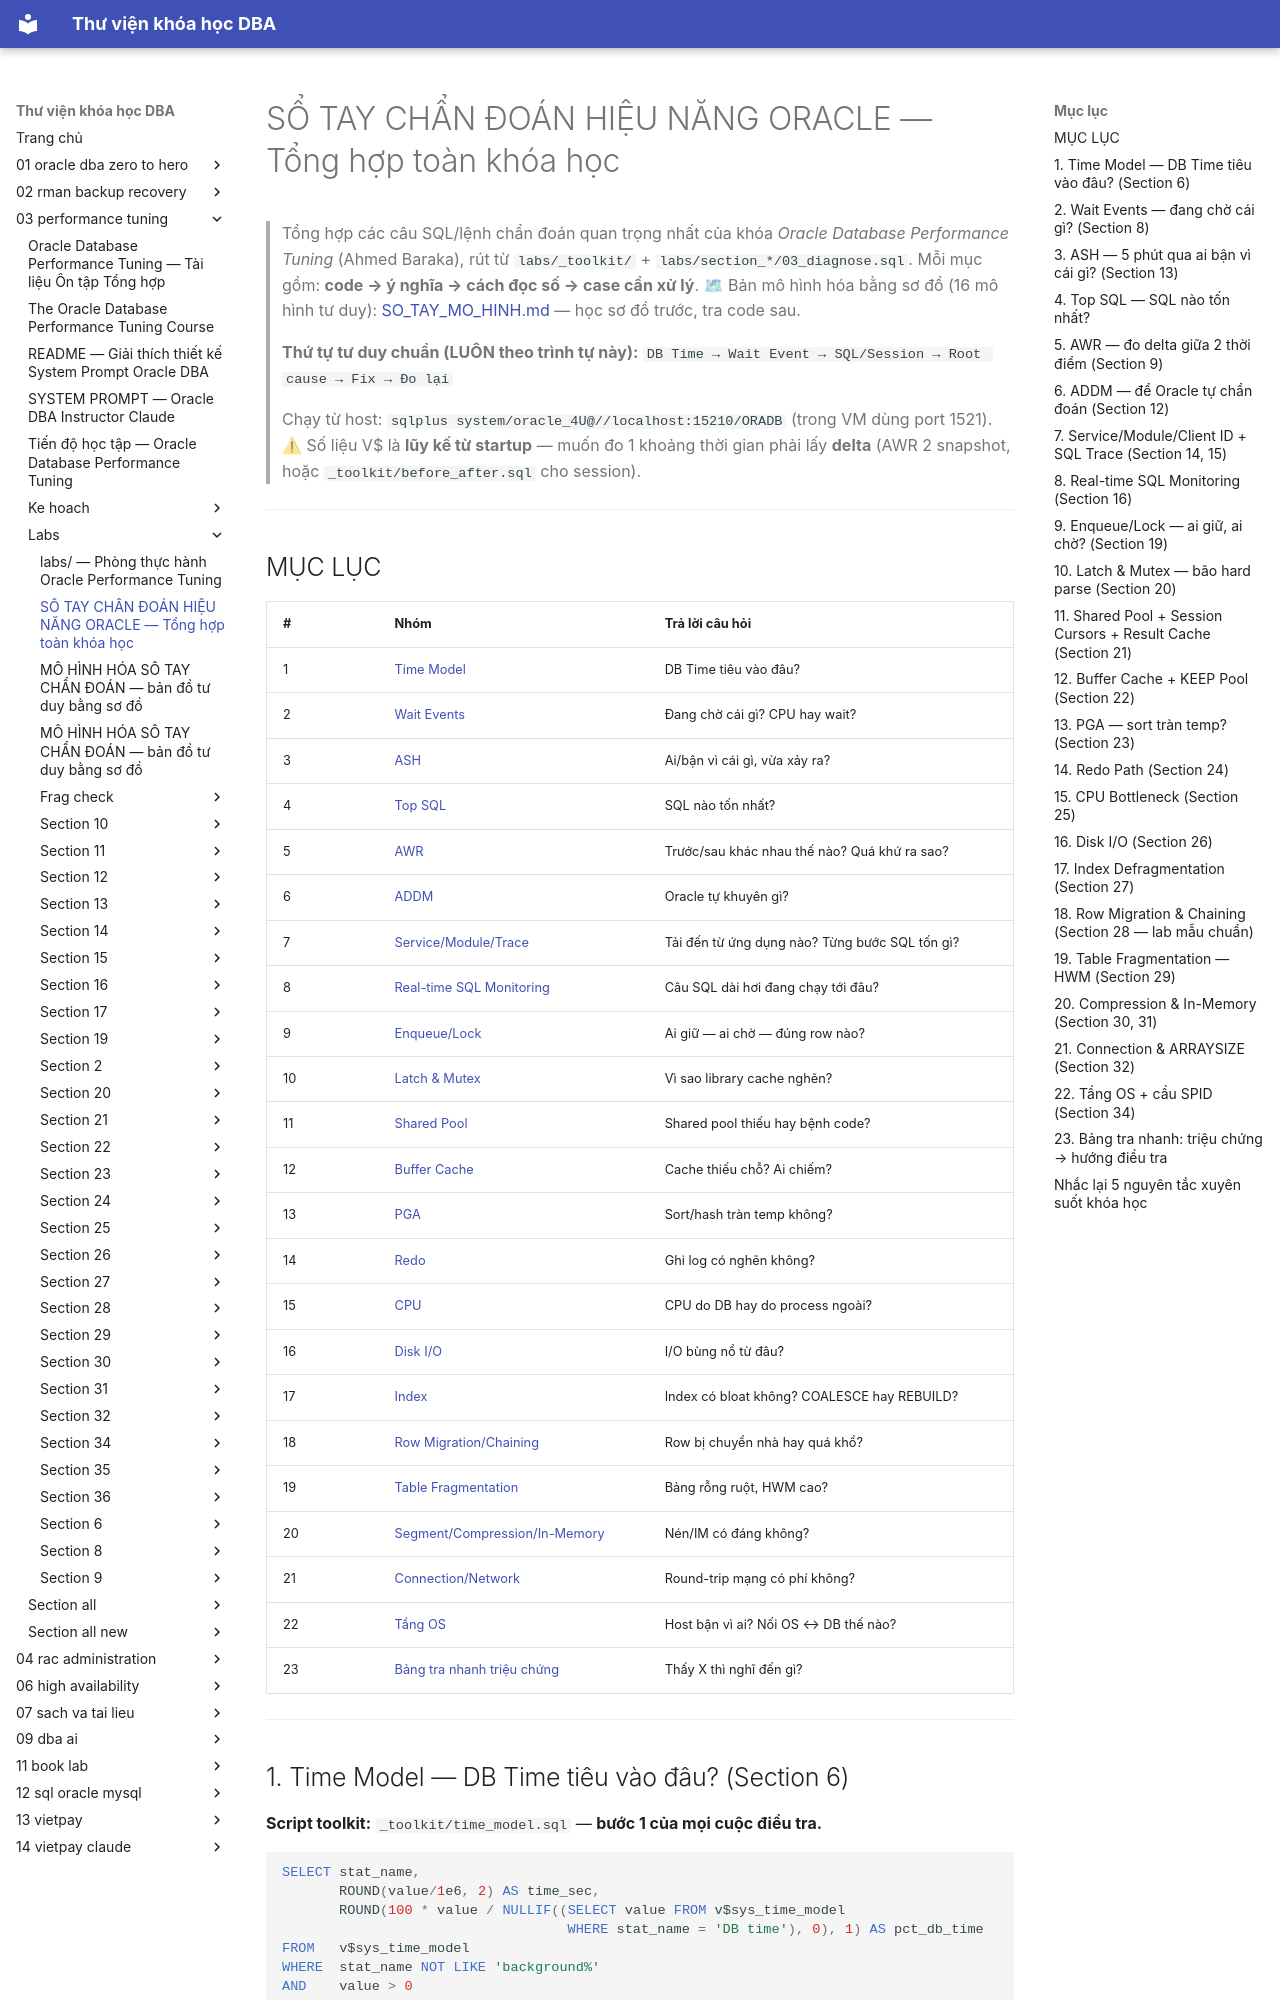

repository: quochuyag/MkDocs_local · page: 03-performance-tuning/labs/so-tay-chan-doan/index.html · generator: mkdocs

---
title: SỔ TAY CHẨN ĐOÁN HIỆU NĂNG ORACLE — Tổng hợp toàn khóa học
course: 03-performance-tuning
source: The-Oracle-Database-Performance-Tuning-Course/labs/SO_TAY_CHAN_DOAN.md
---

# SỔ TAY CHẨN ĐOÁN HIỆU NĂNG ORACLE — Tổng hợp toàn khóa học

> Tổng hợp các câu SQL/lệnh chẩn đoán quan trọng nhất của khóa *Oracle Database Performance Tuning* (Ahmed Baraka), rút từ `labs/_toolkit/` + `labs/section_*/03_diagnose.sql`.
> Mỗi mục gồm: **code → ý nghĩa → cách đọc số → case cần xử lý**.
> 🗺 Bản mô hình hóa bằng sơ đồ (16 mô hình tư duy): [SO_TAY_MO_HINH.md](so-tay-mo-hinh.md) — học sơ đồ trước, tra code sau.
>
> **Thứ tự tư duy chuẩn (LUÔN theo trình tự này):**
> `DB Time → Wait Event → SQL/Session → Root cause → Fix → Đo lại`
>
> Chạy từ host: `sqlplus system/oracle_4U@//localhost:15210/ORADB` (trong VM dùng port 1521).
> ⚠ Số liệu V$ là **lũy kế từ startup** — muốn đo 1 khoảng thời gian phải lấy **delta** (AWR 2 snapshot, hoặc `_toolkit/before_after.sql` cho session).

---

## MỤC LỤC

| # | Nhóm | Trả lời câu hỏi |
|---|------|-----------------|
| 1 | [Time Model](#1-time-model--db-time-tiêu-vào-đâu-section-6) | DB Time tiêu vào đâu? |
| 2 | [Wait Events](#2-wait-events--đang-chờ-cái-gì-section-8) | Đang chờ cái gì? CPU hay wait? |
| 3 | [ASH](#3-ash--5-phút-qua-ai-bận-vì-cái-gì-section-13) | Ai/bận vì cái gì, vừa xảy ra? |
| 4 | [Top SQL](#4-top-sql--sql-nào-tốn-nhất) | SQL nào tốn nhất? |
| 5 | [AWR](#5-awr--đo-delta-giữa-2-thời-điểm-section-9) | Trước/sau khác nhau thế nào? Quá khứ ra sao? |
| 6 | [ADDM](#6-addm--để-oracle-tự-chẩn-đoán-section-12) | Oracle tự khuyên gì? |
| 7 | [Service/Module/Trace](#7-servicemoduleclient-id--sql-trace-section-14-15) | Tải đến từ ứng dụng nào? Từng bước SQL tốn gì? |
| 8 | [Real-time SQL Monitoring](#8-real-time-sql-monitoring-section-16) | Câu SQL dài hơi đang chạy tới đâu? |
| 9 | [Enqueue/Lock](#9-enqueuelock--ai-giữ-ai-chờ-section-19) | Ai giữ — ai chờ — đúng row nào? |
| 10 | [Latch & Mutex](#10-latch--mutex--bão-hard-parse-section-20) | Vì sao library cache nghẽn? |
| 11 | [Shared Pool](#11-shared-pool--session-cursors--result-cache-section-21) | Shared pool thiếu hay bệnh code? |
| 12 | [Buffer Cache](#12-buffer-cache--keep-pool-section-22) | Cache thiếu chỗ? Ai chiếm? |
| 13 | [PGA](#13-pga--sort-tràn-temp-section-23) | Sort/hash tràn temp không? |
| 14 | [Redo](#14-redo-path-section-24) | Ghi log có nghẽn không? |
| 15 | [CPU](#15-cpu-bottleneck-section-25) | CPU do DB hay do process ngoài? |
| 16 | [Disk I/O](#16-disk-io-section-26) | I/O bùng nổ từ đâu? |
| 17 | [Index](#17-index-defragmentation-section-27) | Index có bloat không? COALESCE hay REBUILD? |
| 18 | [Row Migration/Chaining](#18-row-migration--chaining-section-28) | Row bị chuyển nhà hay quá khổ? |
| 19 | [Table Fragmentation](#19-table-fragmentation--hwm-section-29) | Bảng rỗng ruột, HWM cao? |
| 20 | [Segment/Compression/In-Memory](#20-compression--in-memory-section-30-31) | Nén/IM có đáng không? |
| 21 | [Connection/Network](#21-connection--arraysize-section-32) | Round-trip mạng có phí không? |
| 22 | [Tầng OS](#22-tầng-os--cầu-spid-section-34) | Host bận vì ai? Nối OS ↔ DB thế nào? |
| 23 | [Bảng tra nhanh triệu chứng](#23-bảng-tra-nhanh-triệu-chứng--hướng-điều-tra) | Thấy X thì nghĩ đến gì? |

---
